Dataset: weld_defects (GitHub, Rajiv1417/ML_Ops). Classes: defect, normal.

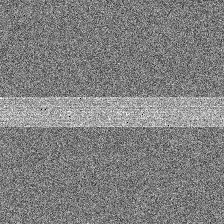
Label: normal

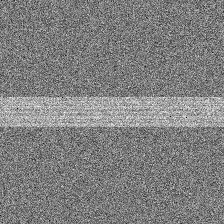
Label: normal

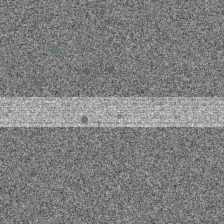
Label: defect

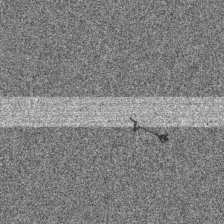
Label: defect

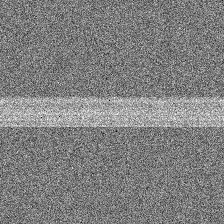
Label: normal

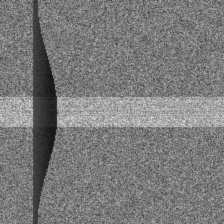
Label: defect
